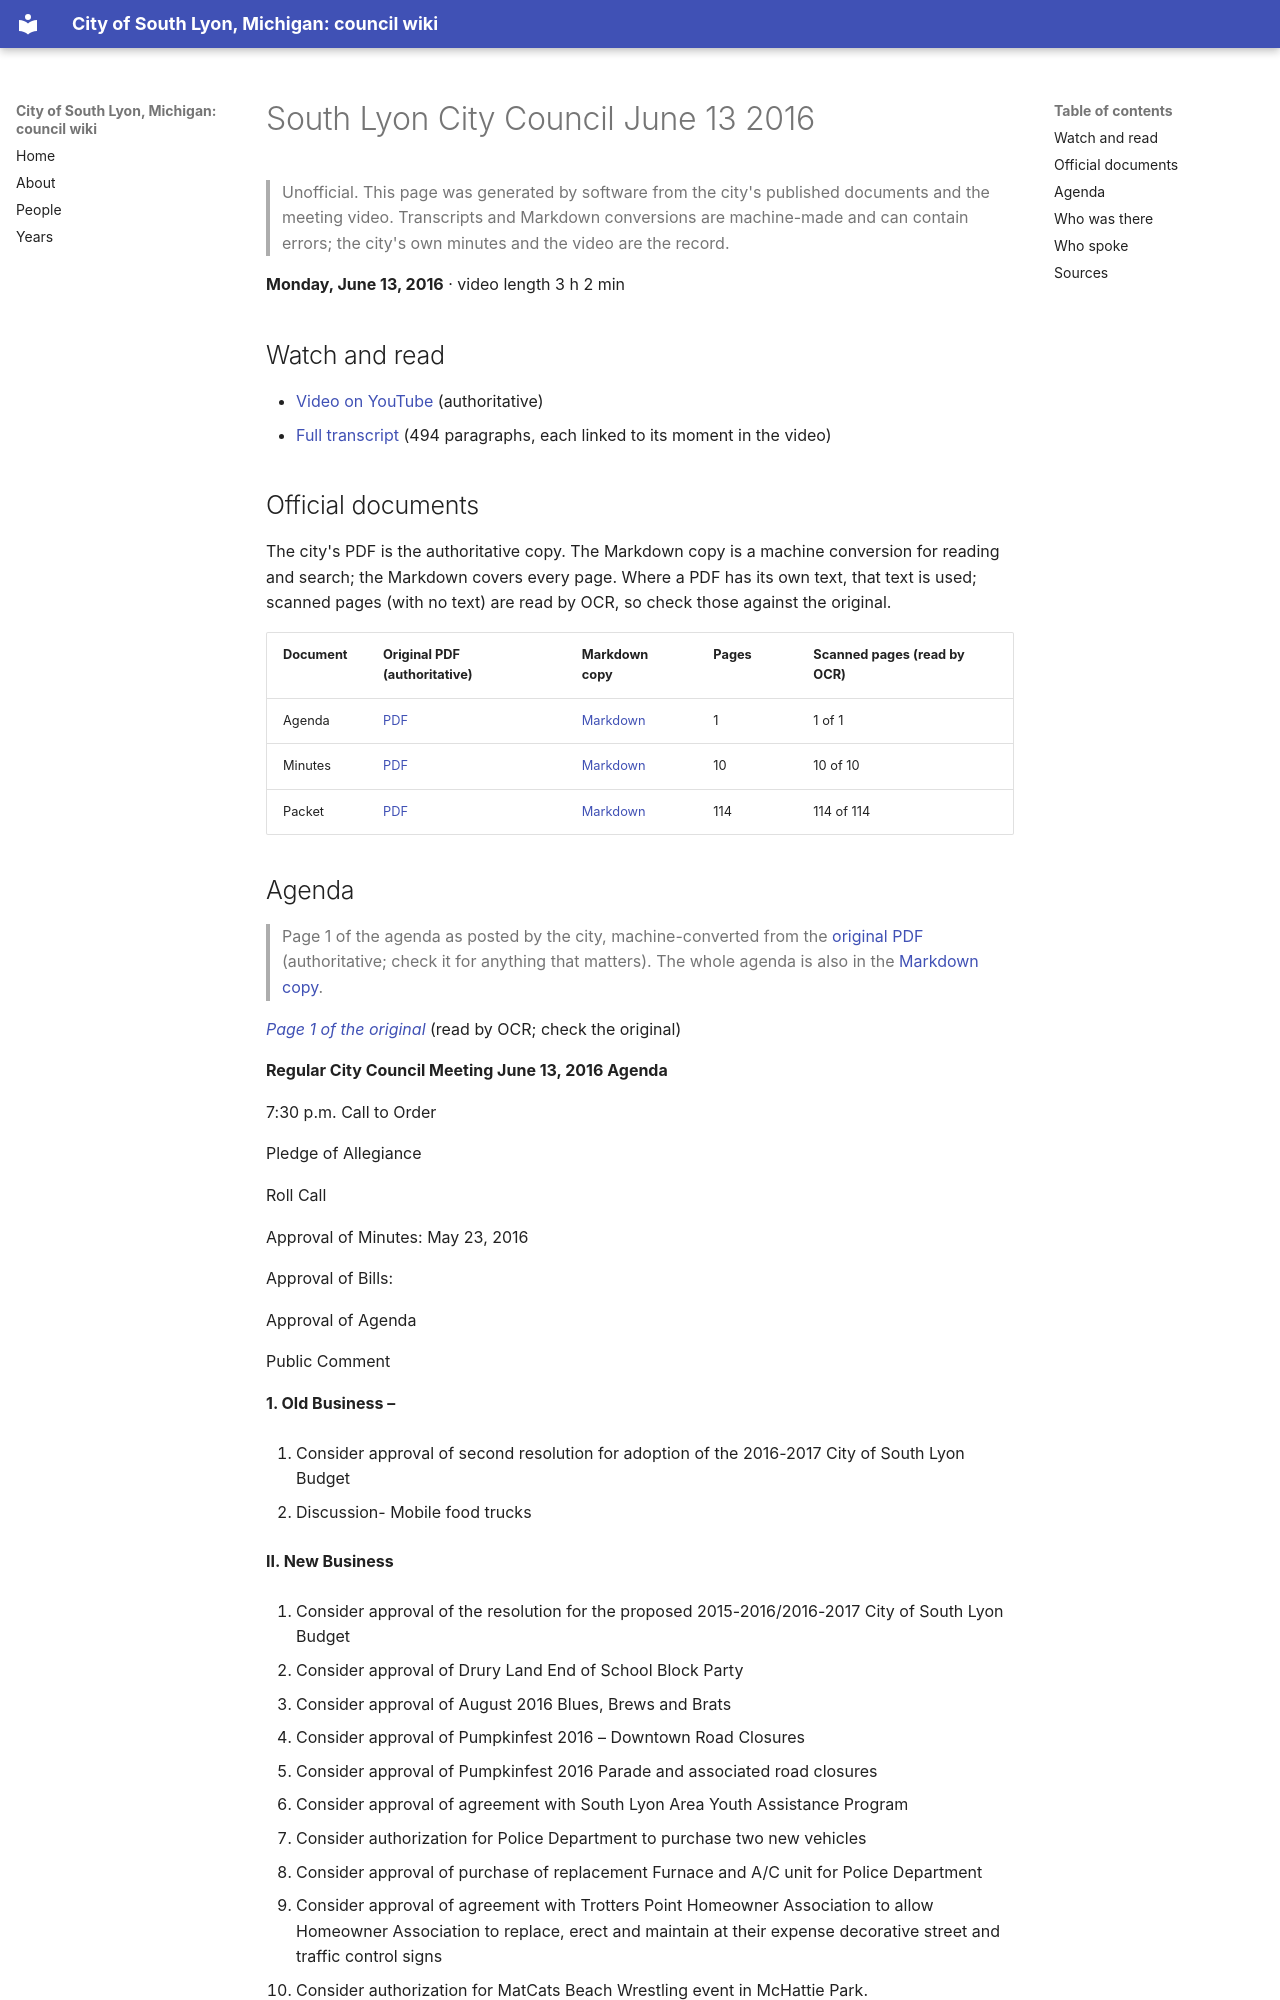

repository: RyanMathewson/city-of-south-lyon-mi-council-wiki · page: meetings/2016/2016-06-13/index.html · generator: mkdocs

---
title: "South Lyon City Council June 13 2016"
meeting_date: "2016-06-13"
video_url: "https://www.youtube.com/watch?v=dPbA2dZyFIk"
source_listing: "https://www.southlyonmi.org/government/city_council/city_council_minutes_and_agendas.php"
---


# South Lyon City Council June 13 2016

> Unofficial. This page was generated by software from the city's published documents and the meeting video. Transcripts and Markdown conversions are machine-made and can contain errors; the city's own minutes and the video are the record.

**Monday, June 13, 2016** · video length 3 h 2 min

## Watch and read

- [Video on YouTube](https://www.youtube.com/watch?v=dPbA2dZyFIk) (authoritative)
- [Full transcript](../../transcripts/2016/2016-06-13.md) (494 paragraphs, each linked to its moment in the video)

## Official documents

The city's PDF is the authoritative copy. The Markdown copy is a machine conversion for reading and search; the Markdown covers every page. Where a PDF has its own text, that text is used; scanned pages (with no text) are read by OCR, so check those against the original.

| Document | Original PDF (authoritative) | Markdown copy | Pages | Scanned pages (read by OCR) |
|---|---|---|---|---|
| Agenda | [PDF](https://www.southlyonmi.org/document_center/City%20Council/Agenda%20packet%20and%20Minutes/2016/DOC061016RevisedCCagenda6-13-2016.pdf?t=202108310732560) | [Markdown](../../documents/2016/2016-06-13/agenda.md) | 1 | 1 of 1 |
| Minutes | [PDF](https://www.southlyonmi.org/document_center/City%20Council/Agenda%20packet%20and%20Minutes/2016/Minutes/DOC071216approved6-13-16.pdf?t=202108310732560) | [Markdown](../../documents/2016/2016-06-13/minutes.md) | 10 | 10 of 10 |
| Packet | [PDF](https://www.southlyonmi.org/document_center/City%20Council/Agenda%20packet%20and%20Minutes/2016/packet/DOC061016RevisedCCpacket6-13-2016.pdf?t=202108310732560) | [Markdown](../../documents/2016/2016-06-13/packet.md) | 114 | 114 of 114 |
